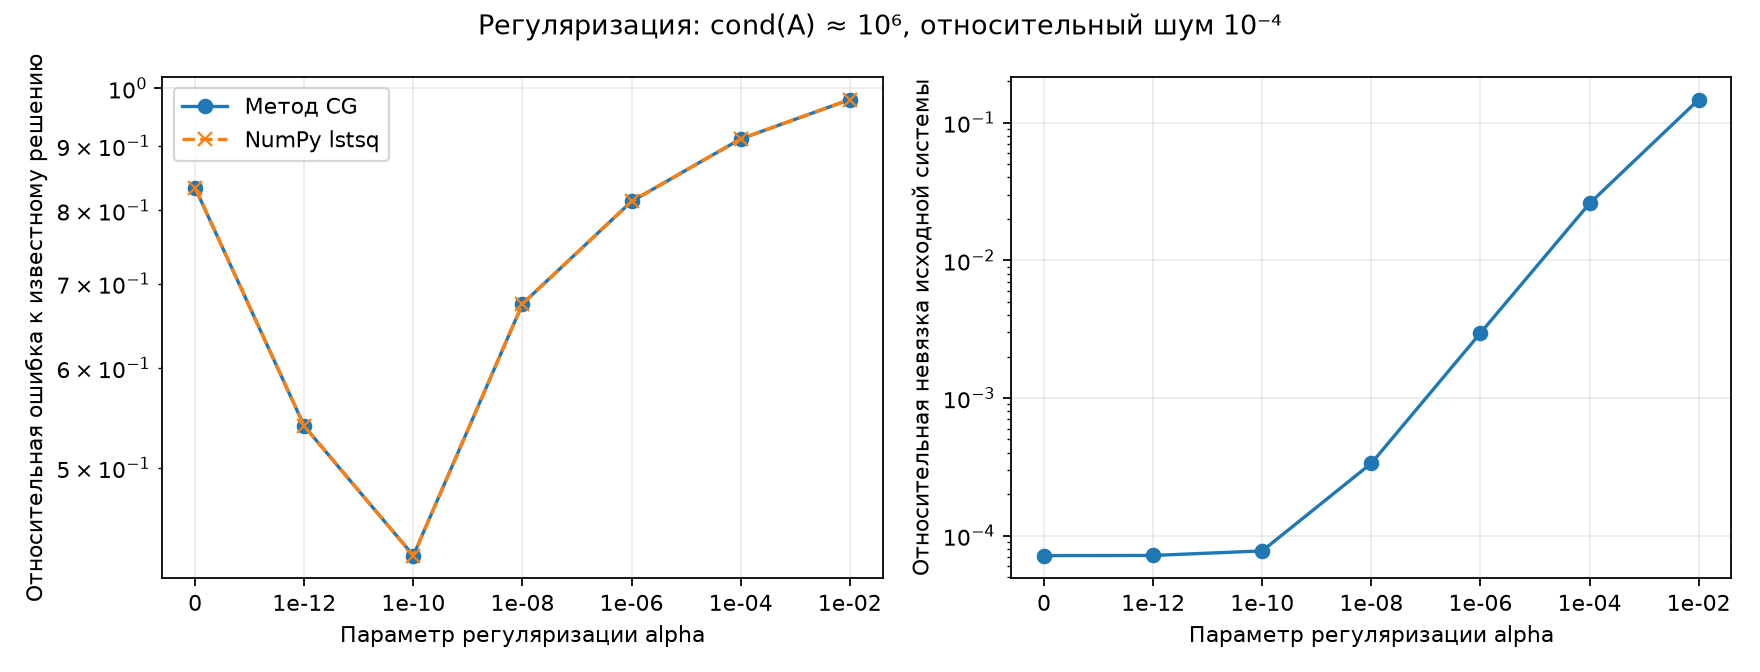

Source data for this figure (header and first rows):
alpha, iterations, converged, error_vs_truth, reference_error_vs_truth, relative_solution_error, relative_data_residual, relative_normal_residual
0.0, 1097, True, 0.8336, 0.8336, 1.5132920749115887e-06, 7.164242842553465e-05, 5.400114838461053e-14
1e-12, 1032, True, 0.5397, 0.5396, 5.2994839903855164e-06, 7.181407521919868e-05, 9.06013698019752e-14
1e-10, 497, True, 0.4261, 0.4261, 2.8299456200719346e-05, 7.749162864784912e-05, 7.343946674157812e-14
1e-08, 227, True, 0.6746, 0.6746, 1.337529015565583e-07, 0.0003354, 3.7262937427641975e-14
1e-06, 93, True, 0.8133, 0.8133, 5.053550330126354e-09, 0.002962, 5.563881638791633e-14
0.0001, 43, True, 0.9116, 0.9116, 4.263335613361542e-12, 0.02587, 2.994074240315984e-14
0.01, 19, True, 0.9794, 0.9794, 3.4367973541906195e-12, 0.1468, 9.97454657631181e-14
